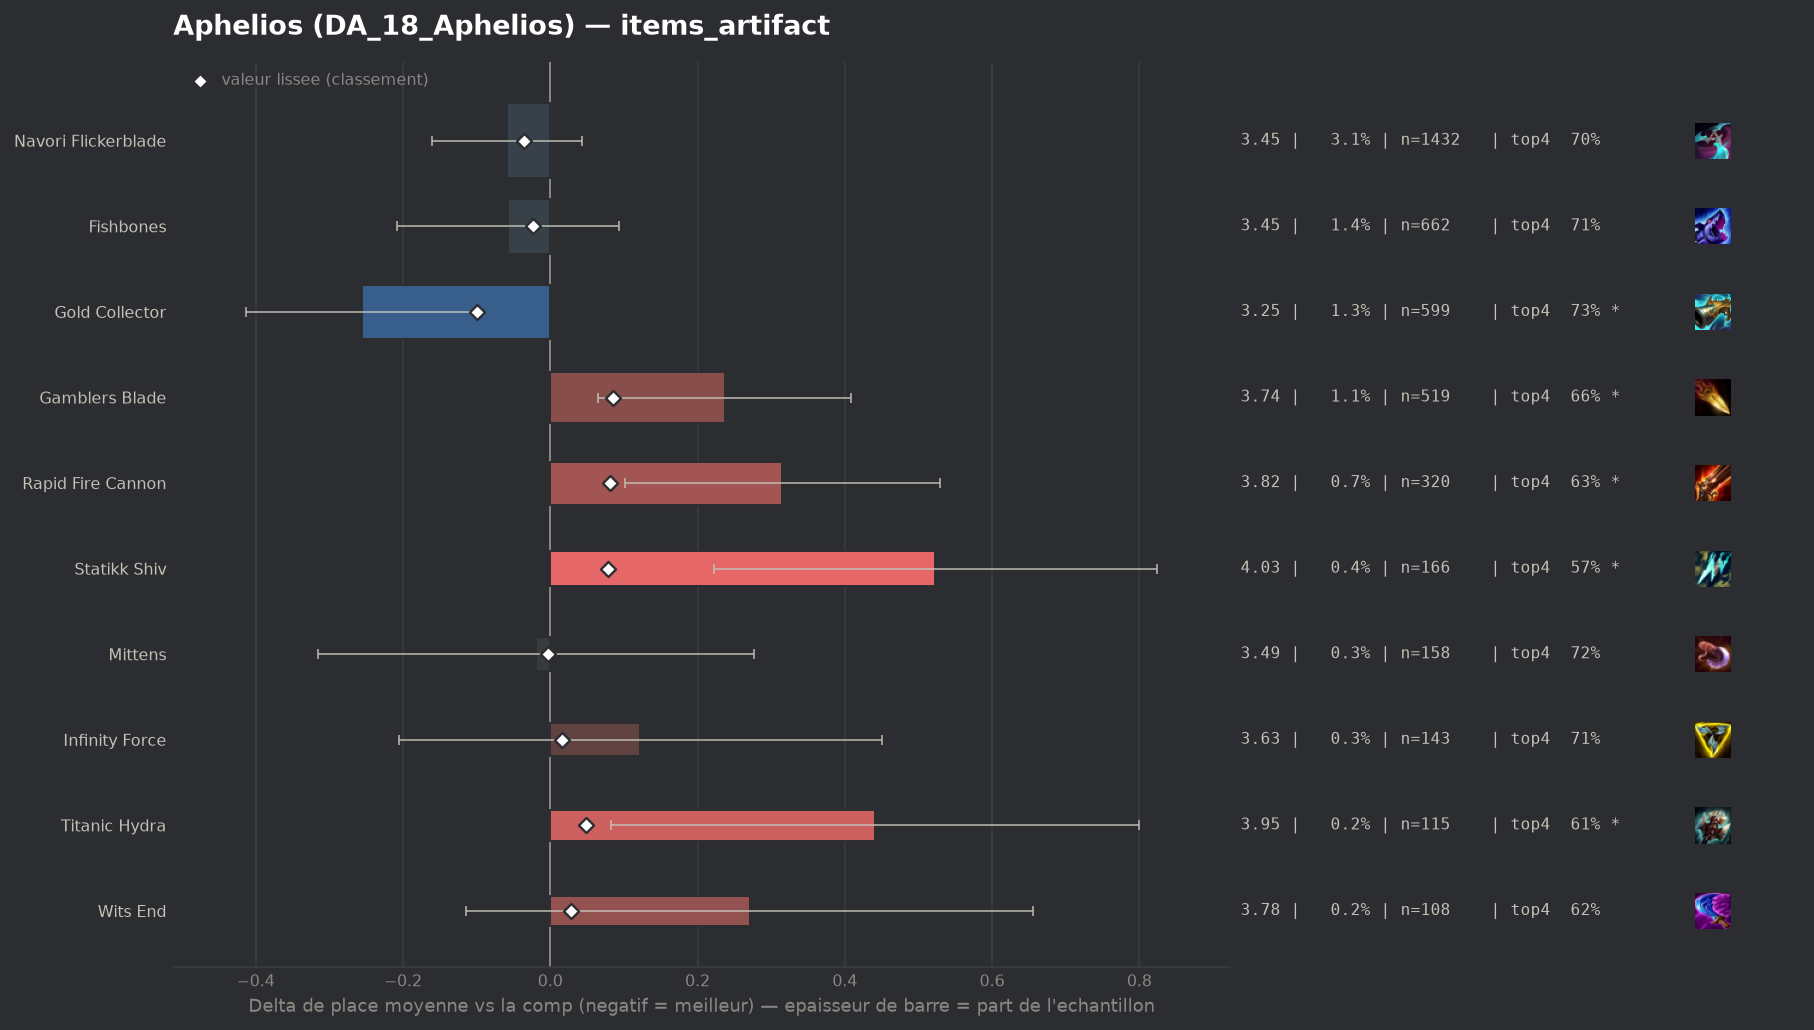

Values plotted in this chart, from the file beside it:
group, label, n, share, avg_place, shrunk_avg, score, d_avg, d_avg_pess, impact, d_top4, win, top2, top4, sd, z, p, significant
populaire, Gold Collector, 599, 0.0129, 3.252, 3.407, -0.1, -0.255, -0.097, 0.0013, 0.0362, 0.2387, 0.4341, 0.7346, 1.961, -3.16, 0.00158, True
populaire, Navori Flickerblade, 1432, 0.03085, 3.448, 3.471, -0.036, -0.059, 0.0, 0.0011, 0.0049, 0.1781, 0.3904, 0.7032, 1.938, -1.13, 0.2603, False
populaire, Fishbones, 662, 0.01426, 3.45, 3.483, -0.024, -0.057, 0.0, 0.0003, 0.0146, 0.1934, 0.3792, 0.713, 1.967, -0.74, 0.4612, False
populaire, Mittens, 158, 0.003404, 3.487, 3.504, -0.003, -0.02, 0.0, 0.0, 0.0168, 0.1582, 0.3671, 0.7152, 1.898, -0.13, 0.8972, False
populaire, Infinity Force, 143, 0.003081, 3.629, 3.523, 0.016, 0.122, 0.0, -0.0001, 0.0079, 0.1748, 0.3636, 0.7063, 1.999, 0.73, 0.4643, False
populaire, Wits End, 108, 0.002327, 3.778, 3.535, 0.028, 0.271, 0.0, -0.0001, -0.078, 0.1389, 0.3796, 0.6204, 2.038, 1.38, 0.1677, False
populaire, Titanic Hydra, 115, 0.002477, 3.948, 3.555, 0.049, 0.441, 0.082, -0.0001, -0.0897, 0.1217, 0.287, 0.6087, 1.96, 2.41, 0.01596, True
populaire, Statikk Shiv, 166, 0.003576, 4.03, 3.586, 0.079, 0.523, 0.223, -0.0003, -0.1321, 0.0964, 0.2771, 0.5663, 1.971, 3.41, 0.00064, True
populaire, Rapid Fire Cannon, 320, 0.006894, 3.822, 3.588, 0.081, 0.315, 0.101, -0.0006, -0.0702, 0.1375, 0.2969, 0.6281, 1.944, 2.89, 0.00386, True
populaire, Gamblers Blade, 519, 0.01118, 3.744, 3.592, 0.085, 0.237, 0.065, -0.0009, -0.0355, 0.1368, 0.3276, 0.6628, 1.987, 2.7, 0.00691, True
